The GitHub repository Julian075/LLaVA_CLIP contains a labelled image folder "LLaVA_CLIP" with 11 categories: bird, bobcat, cat, coyote, dog, opossum, rabbit, raccoon, rodent, skunk, squirrel. Examples follow, each with its label.

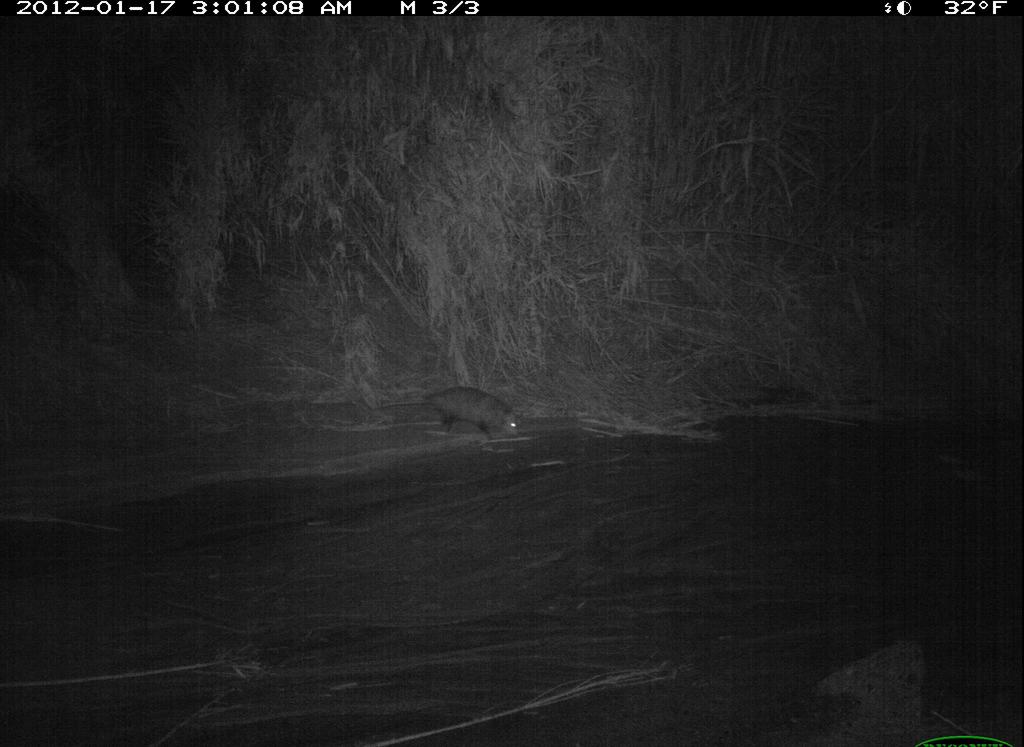
Label: opossum

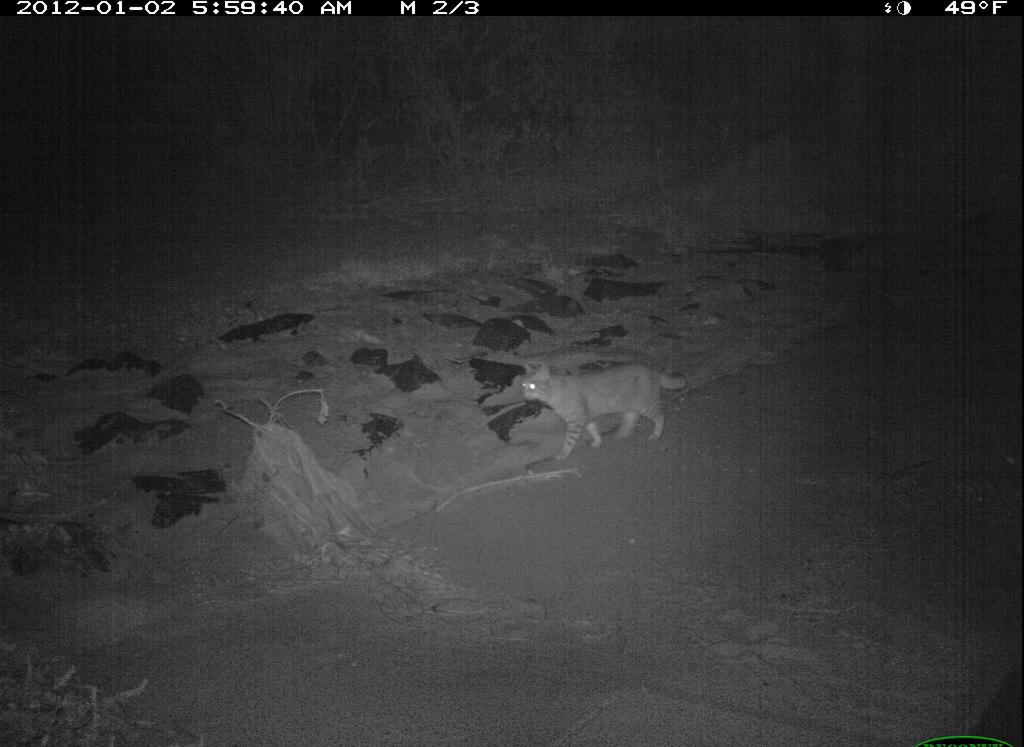
Label: cat

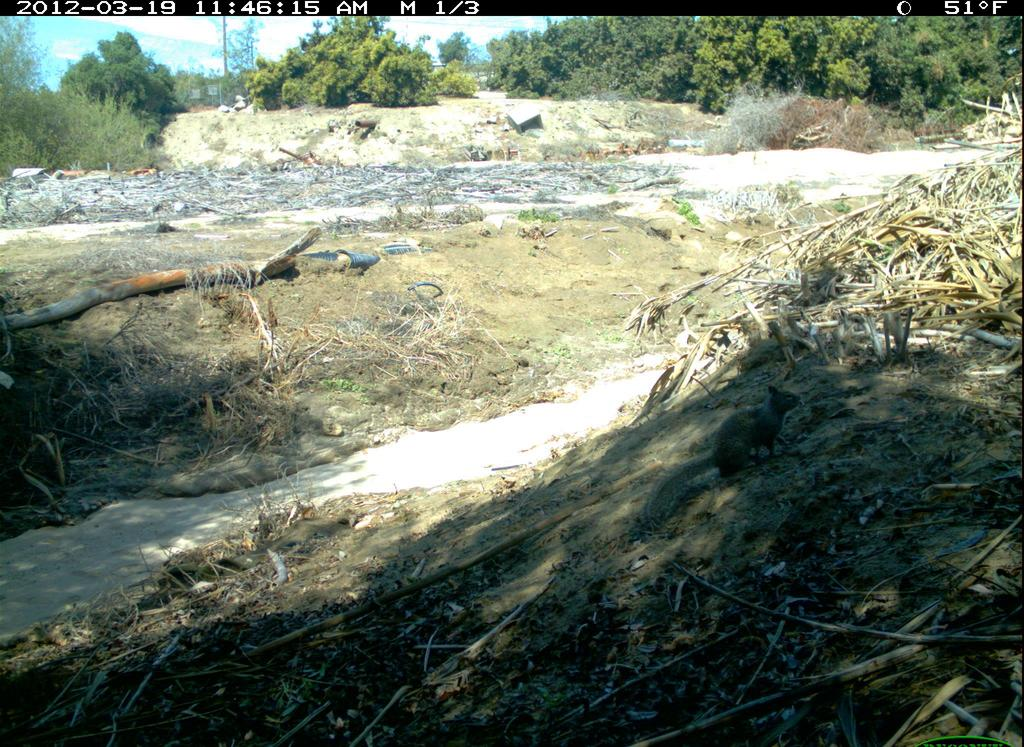
Label: squirrel

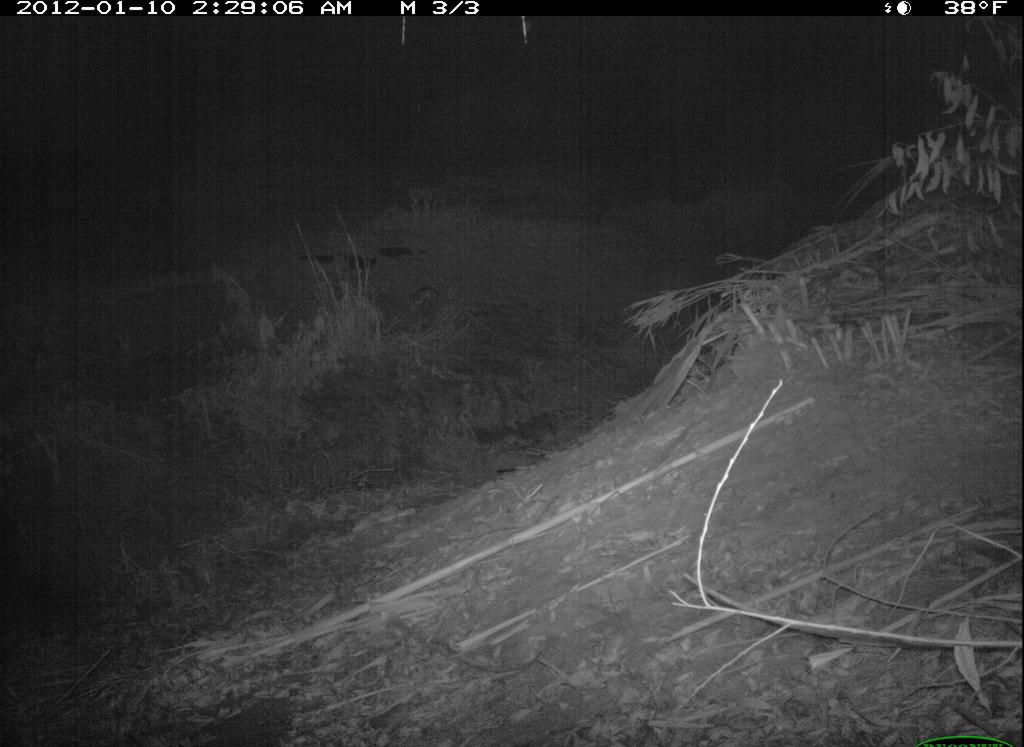
Label: skunk

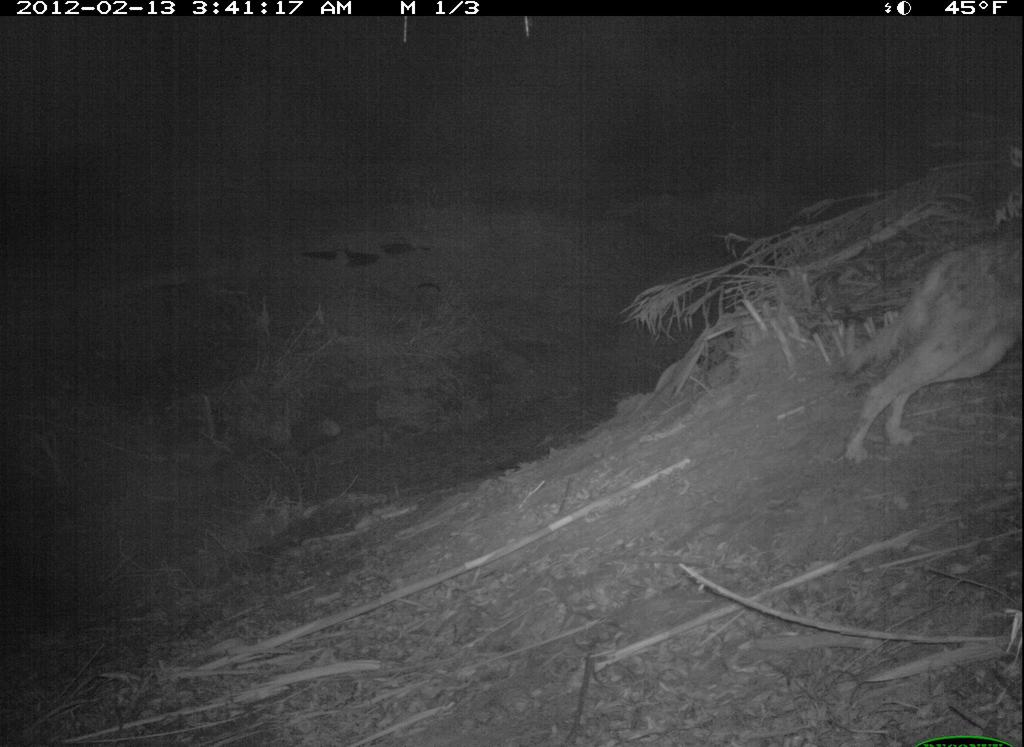
Label: coyote

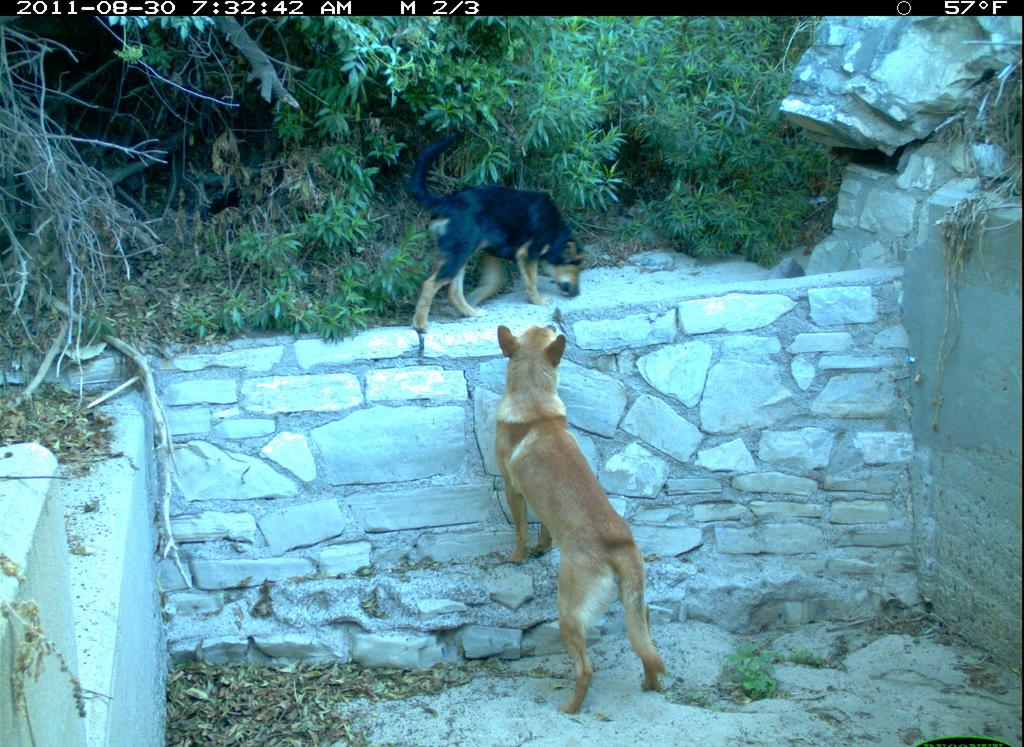
Label: dog
